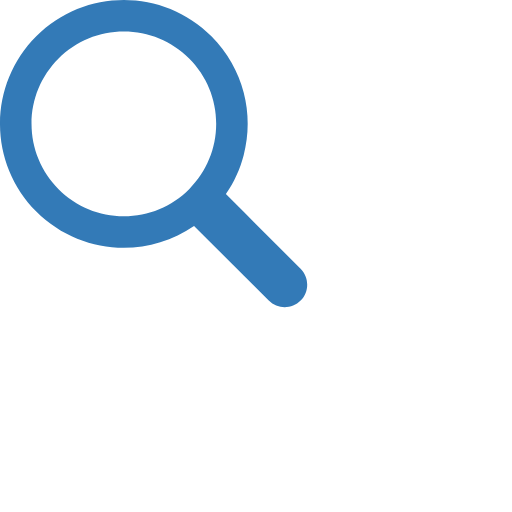
t = 0.00 s
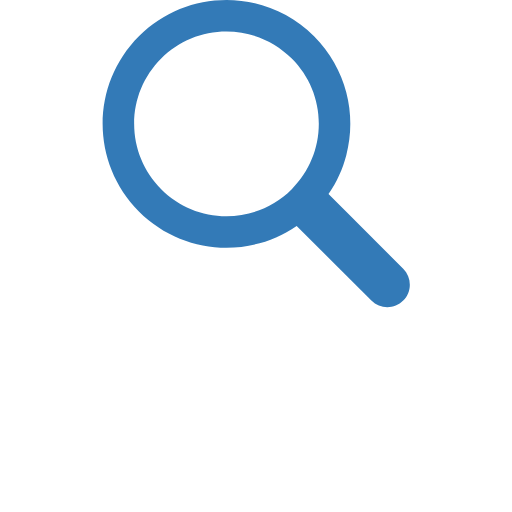
t = 0.21 s
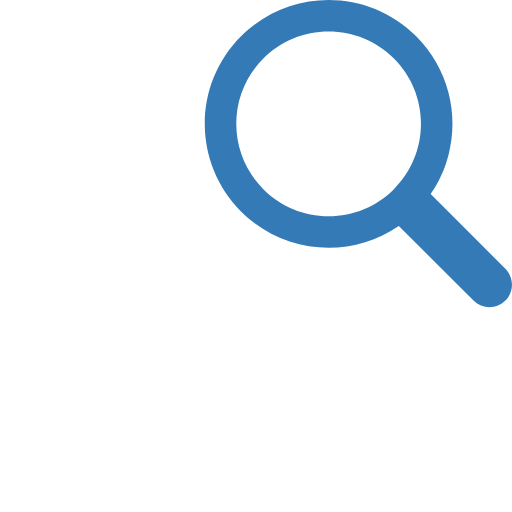
t = 0.42 s
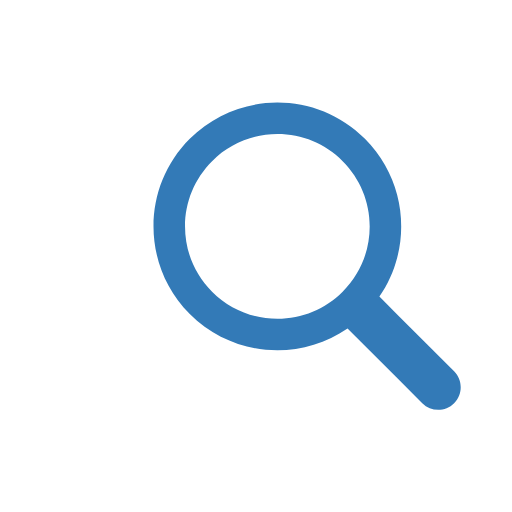
t = 0.64 s
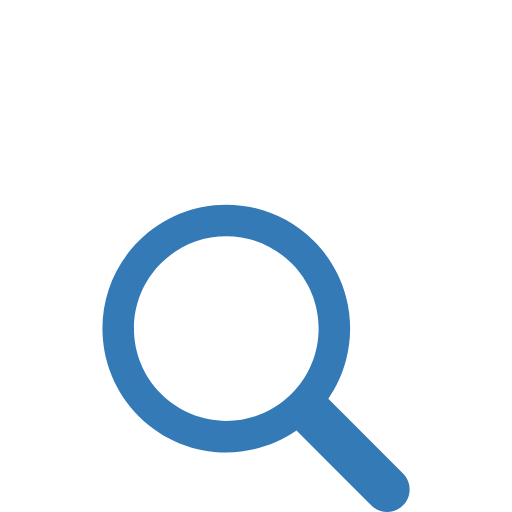
t = 0.85 s
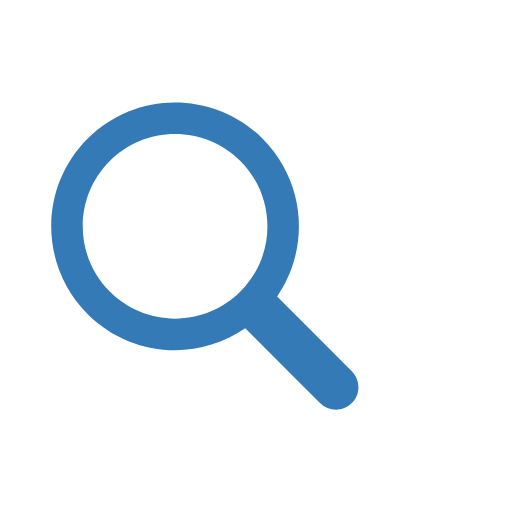
t = 1.06 s

The animated SVG that drew these frames (rendered in a browser with its animation timeline set to each time). Animation: 1 SMIL element (animateTransform=1); one cycle of 1.28 s, repeats indefinitely.

<?xml version="1.0" encoding="utf-8"?>
<svg xmlns="http://www.w3.org/2000/svg"
     xmlns:xlink="http://www.w3.org/1999/xlink"
     style="display: block; shape-rendering: auto;"
     viewBox="0 0 100 100"
     preserveAspectRatio="xMidYMid">
  <g transform="translate(50 50)">
    <g transform="translate(-50 -50)">
      <g>
        <animateTransform attributeName="transform"
                          type="translate"
                          repeatCount="indefinite"
                          dur="1.282051282051282s"
                          values="-20 -20;20 -20;0 20;-20 -20"
                          keyTimes="0;0.33;0.66;1"></animateTransform>
        <path fill="#337ab7"
              d="M78.712 72.492L67.593 61.373l-3.475-3.475c1.621-2.352 2.779-4.926 3.475-7.596c1.044-4.008 1.044-8.23 0-12.238 c-1.048-4.022-3.146-7.827-6.297-10.979C56.572 22.362 50.381 20 44.19 20C38 20 31.809 22.362 27.085 27.085 c-9.447 9.447-9.447 24.763 0 34.21C31.809 66.019 38 68.381 44.19 68.381c4.798 0 9.593-1.425 13.708-4.262l9.695 9.695 l4.899 4.899C73.351 79.571 74.476 80 75.602 80s2.251-0.429 3.11-1.288C80.429 76.994 80.429 74.209 78.712 72.492z M56.942 56.942 c-3.406 3.406-7.934 5.282-12.751 5.282s-9.345-1.876-12.751-5.282c-3.406-3.406-5.282-7.934-5.282-12.751 c0-4.817 1.876-9.345 5.282-12.751c3.406-3.406 7.934-5.282 12.751-5.282c4.817 0 9.345 1.876 12.751 5.282 c3.406 3.406 5.282 7.934 5.282 12.751C62.223 49.007 60.347 53.536 56.942 56.942z">
        </path>
      </g>
    </g>
  </g>
</svg>